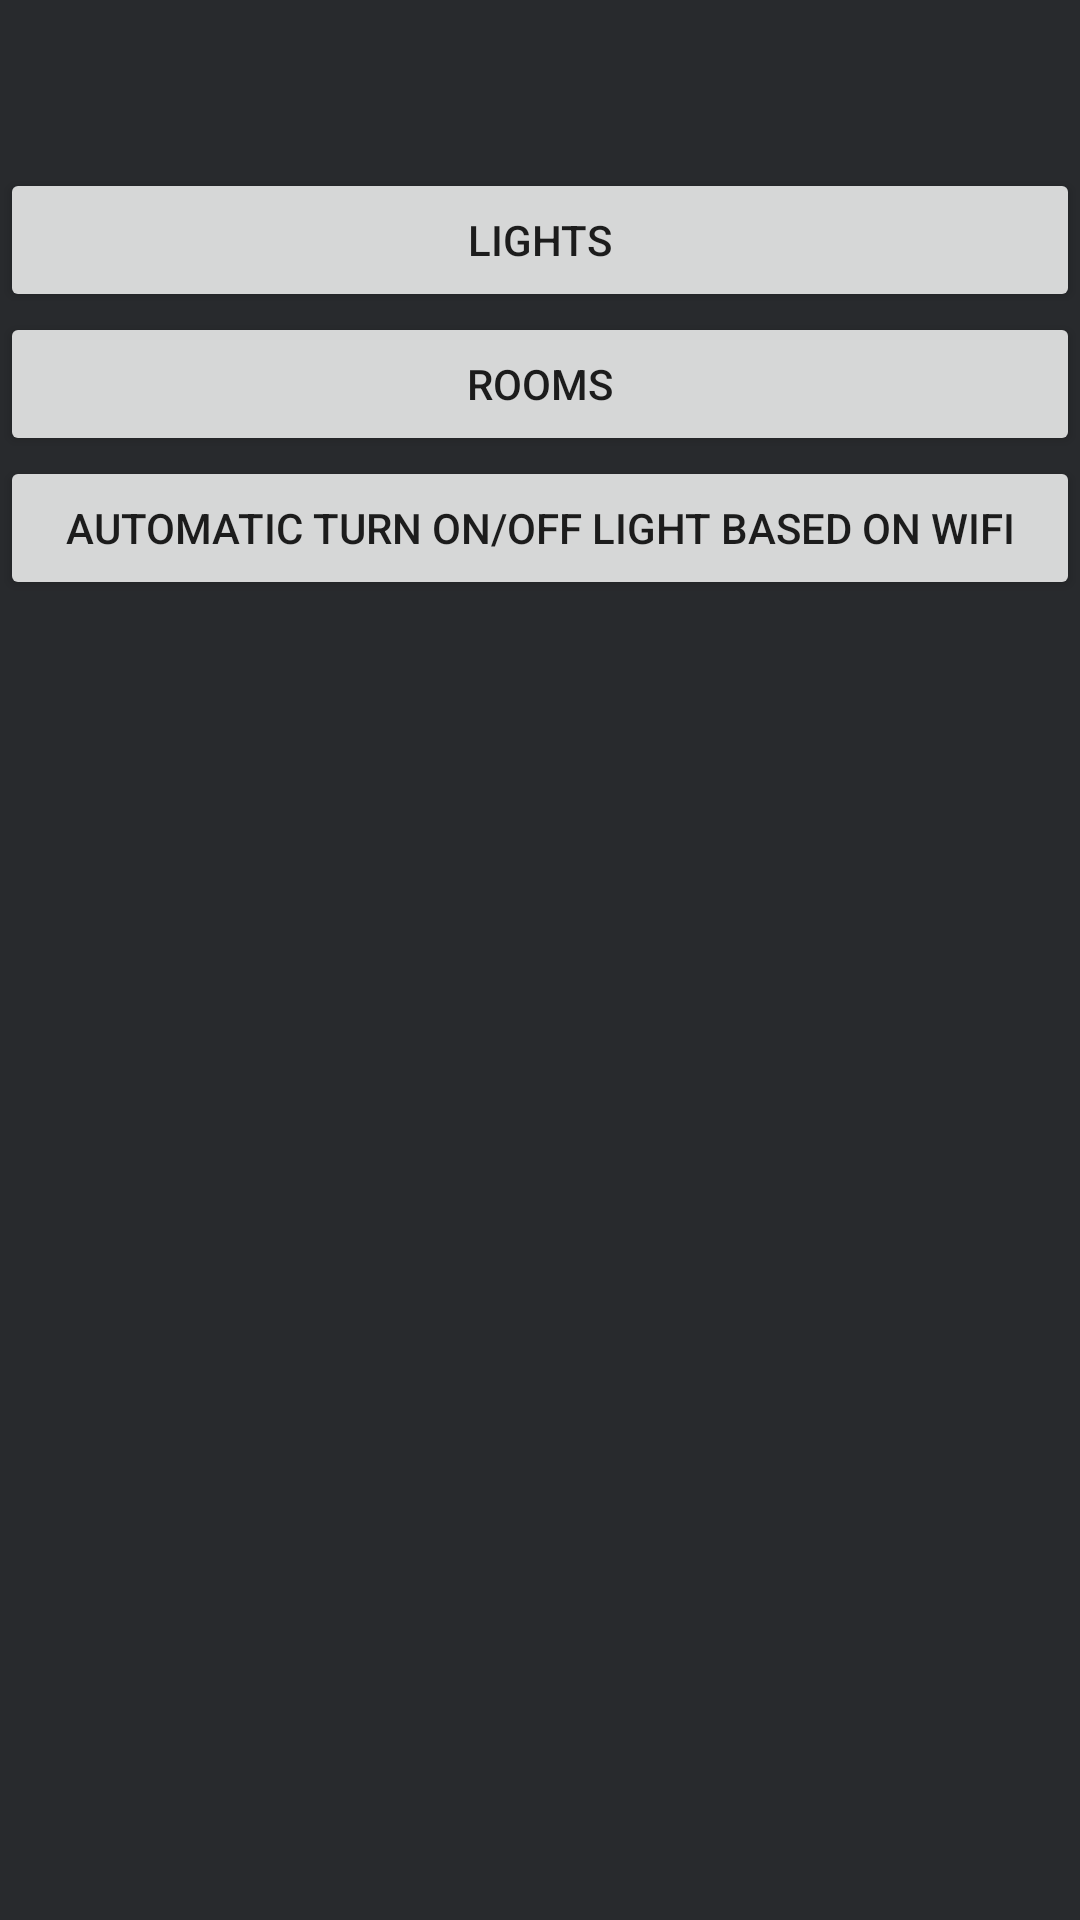

Layout XML and referenced resources for this Android screen:
<!-- AndroidManifest.xml: activity theme AppTheme.NoActionBar -->
<!-- res/layout/activity_setup.xml -->
<?xml version="1.0" encoding="utf-8"?>
<LinearLayout xmlns:android="http://schemas.android.com/apk/res/android"
    xmlns:tools="http://schemas.android.com/tools"
    android:layout_width="match_parent"
    android:layout_height="match_parent"
    android:background="@color/colorBackground"
    tools:context="dk.liao.shinemyhue.SetupActivity"
    android:orientation="vertical">
    <include
        android:id="@+id/find_bridge_bar"
        layout="@layout/find_bridge_bar">
    </include>

    <Button
        android:id="@+id/open_light_activity"
        android:layout_width="match_parent"
        android:layout_height="wrap_content"
        android:text="Lights" />
    <Button
        android:id="@+id/open_room_activity"
        android:layout_width="match_parent"
        android:layout_height="wrap_content"
        android:text="Rooms" />
    <Button
        android:id="@+id/open_random_activity"
        android:layout_width="match_parent"
        android:layout_height="wrap_content"
        android:text="Automatic Turn On/Off light based on WIFI" />
    <LinearLayout
        android:layout_width="match_parent"
        android:layout_height="wrap_content"
        android:gravity="bottom">
        <TextView
            android:id="@+id/connection_mode"
            android:layout_width="match_parent"
            android:layout_height="wrap_content"
            android:gravity="bottom"

            android:background="@color/colorLightBlue"/>

    </LinearLayout>
</LinearLayout>
<!-- res/layout/find_bridge_bar.xml (included above) -->
<?xml version="1.0" encoding="utf-8"?>
<android.support.v7.widget.Toolbar xmlns:android="http://schemas.android.com/apk/res/android"
    xmlns:tools="http://schemas.android.com/tools"
    android:layout_width="match_parent"
    android:layout_height="wrap_content"
    android:background="@color/colorBackgroundBar">
</android.support.v7.widget.Toolbar>
<!-- resources referenced by this layout -->
<resources>
  <color name="colorBackground">#282A2D</color>
  <style name="AppTheme.NoActionBar">
          <item name="windowActionBar">false</item>
          <item name="windowNoTitle">true</item>
      </style>
</resources>
